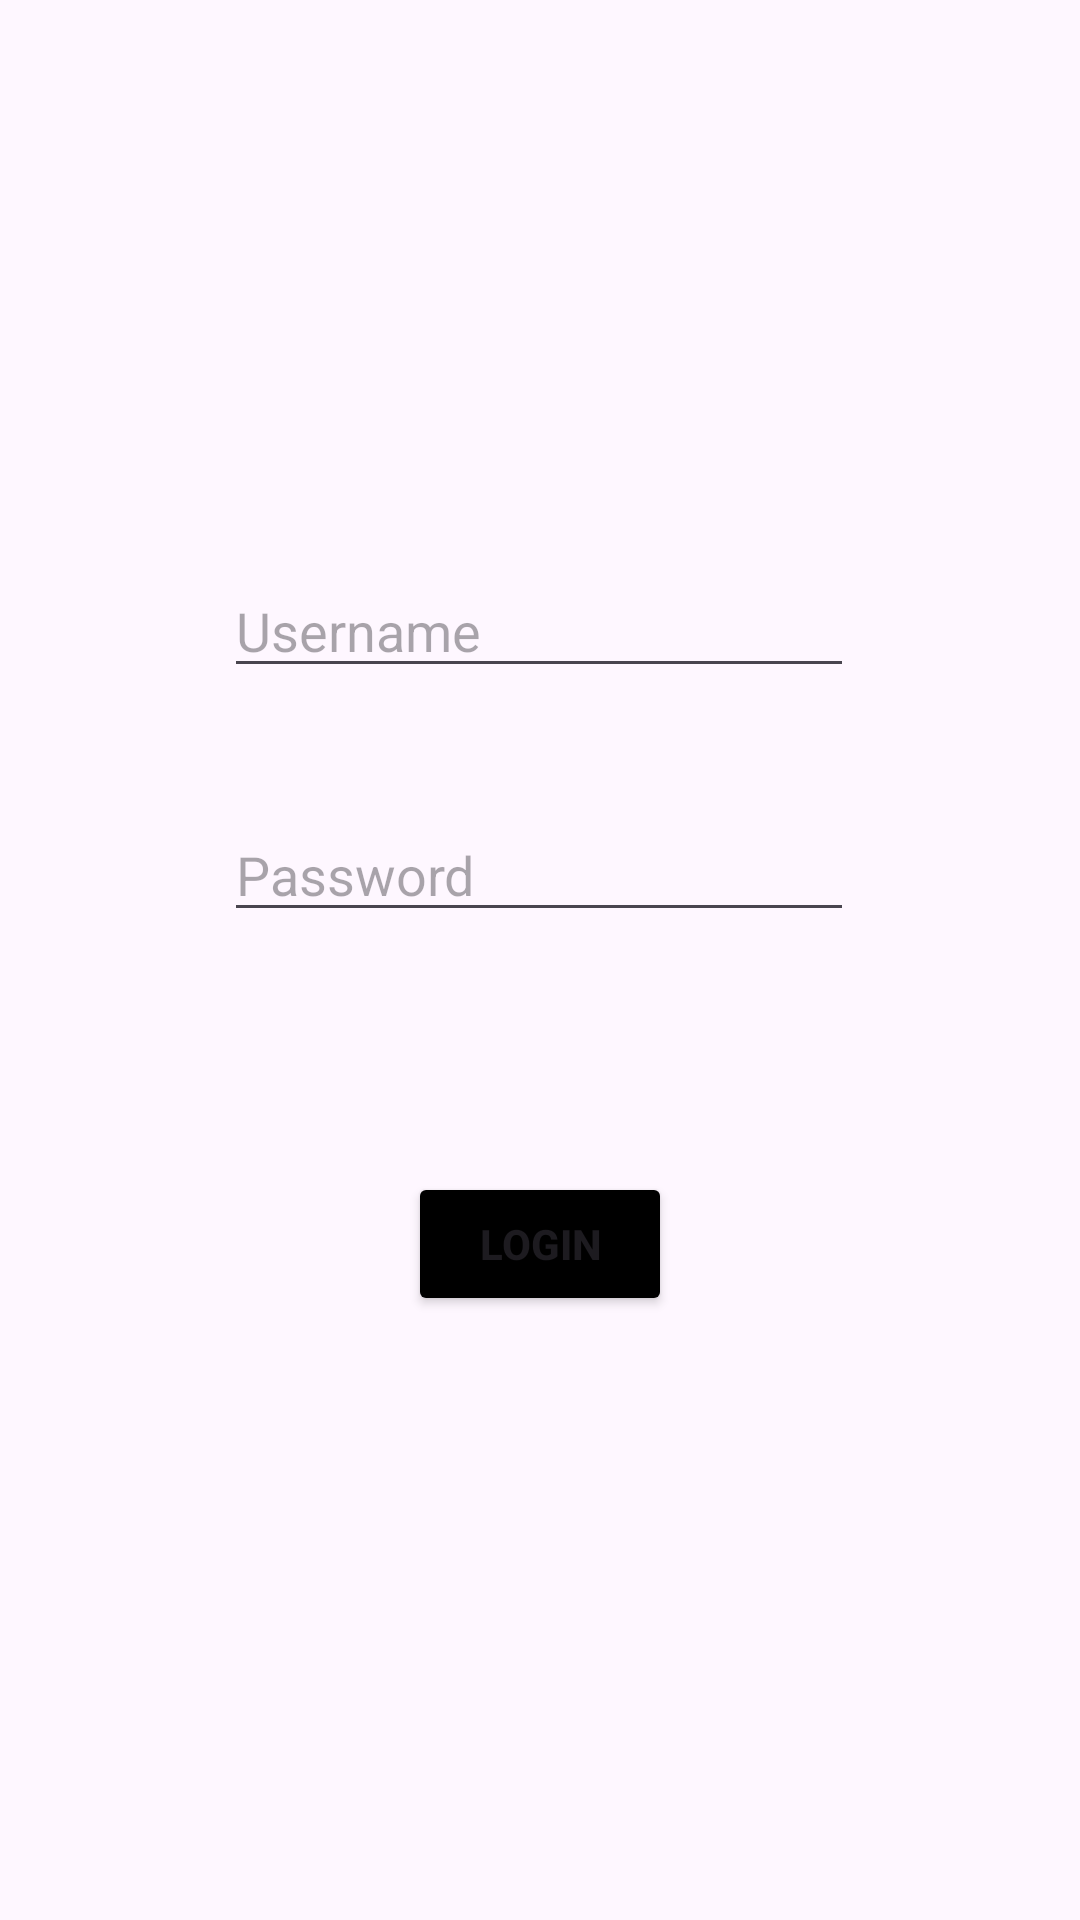

This screen was rendered from an Android layout file. Write that file and the resources it references.
<!-- AndroidManifest.xml: application theme Theme.Alfiqapps -->
<!-- res/layout/activity_auth2.xml -->
<?xml version="1.0" encoding="utf-8"?>
<androidx.constraintlayout.widget.ConstraintLayout xmlns:android="http://schemas.android.com/apk/res/android"
    xmlns:app="http://schemas.android.com/apk/res-auto"
    xmlns:tools="http://schemas.android.com/tools"
    android:id="@+id/main"
    android:layout_width="match_parent"
    android:layout_height="match_parent"
    tools:context=".AuthActivity">

    <ImageView
        android:id="@+id/imageView3"
        android:layout_width="wrap_content"
        android:layout_height="wrap_content"
        android:layout_marginTop="124dp"
        android:src="@drawable/cntng"
        app:layout_constraintEnd_toEndOf="parent"
        app:layout_constraintStart_toStartOf="parent"
        app:layout_constraintTop_toTopOf="parent"
        tools:srcCompat="@tools:sample/avatars" />

    <EditText
        android:id="@+id/username"
        android:layout_width="wrap_content"
        android:layout_height="wrap_content"
        android:layout_marginTop="64dp"
        android:ems="10"
        android:hint="Username"
        android:inputType="text"
        app:layout_constraintEnd_toEndOf="parent"
        app:layout_constraintHorizontal_bias="0.497"
        app:layout_constraintStart_toStartOf="parent"
        app:layout_constraintTop_toBottomOf="@+id/imageView3" />

    <EditText
        android:id="@+id/password"
        android:layout_width="wrap_content"
        android:layout_height="wrap_content"
        android:layout_marginTop="40dp"
        android:ems="10"
        android:hint="Password"
        android:inputType="textPassword"
        app:layout_constraintEnd_toEndOf="parent"
        app:layout_constraintHorizontal_bias="0.497"
        app:layout_constraintStart_toStartOf="parent"
        app:layout_constraintTop_toBottomOf="@+id/username" />

    <Button
        android:id="@+id/btnLogin"
        android:layout_width="wrap_content"
        android:layout_height="wrap_content"
        android:layout_marginTop="80dp"
        android:text="Login"
        android:textStyle="bold"
        android:backgroundTint="@color/black"
        app:layout_constraintEnd_toEndOf="parent"
        app:layout_constraintStart_toStartOf="parent"
        app:layout_constraintTop_toBottomOf="@+id/password" />

</androidx.constraintlayout.widget.ConstraintLayout>
<!-- resources referenced by this layout -->
<resources>
  <color name="black">#FF000000</color>
  <style name="Theme.Alfiqapps" parent="Base.Theme.Alfiqapps" />
  <style name="Base.Theme.Alfiqapps" parent="Theme.Material3.DayNight.NoActionBar">
          
          
      </style>
</resources>
